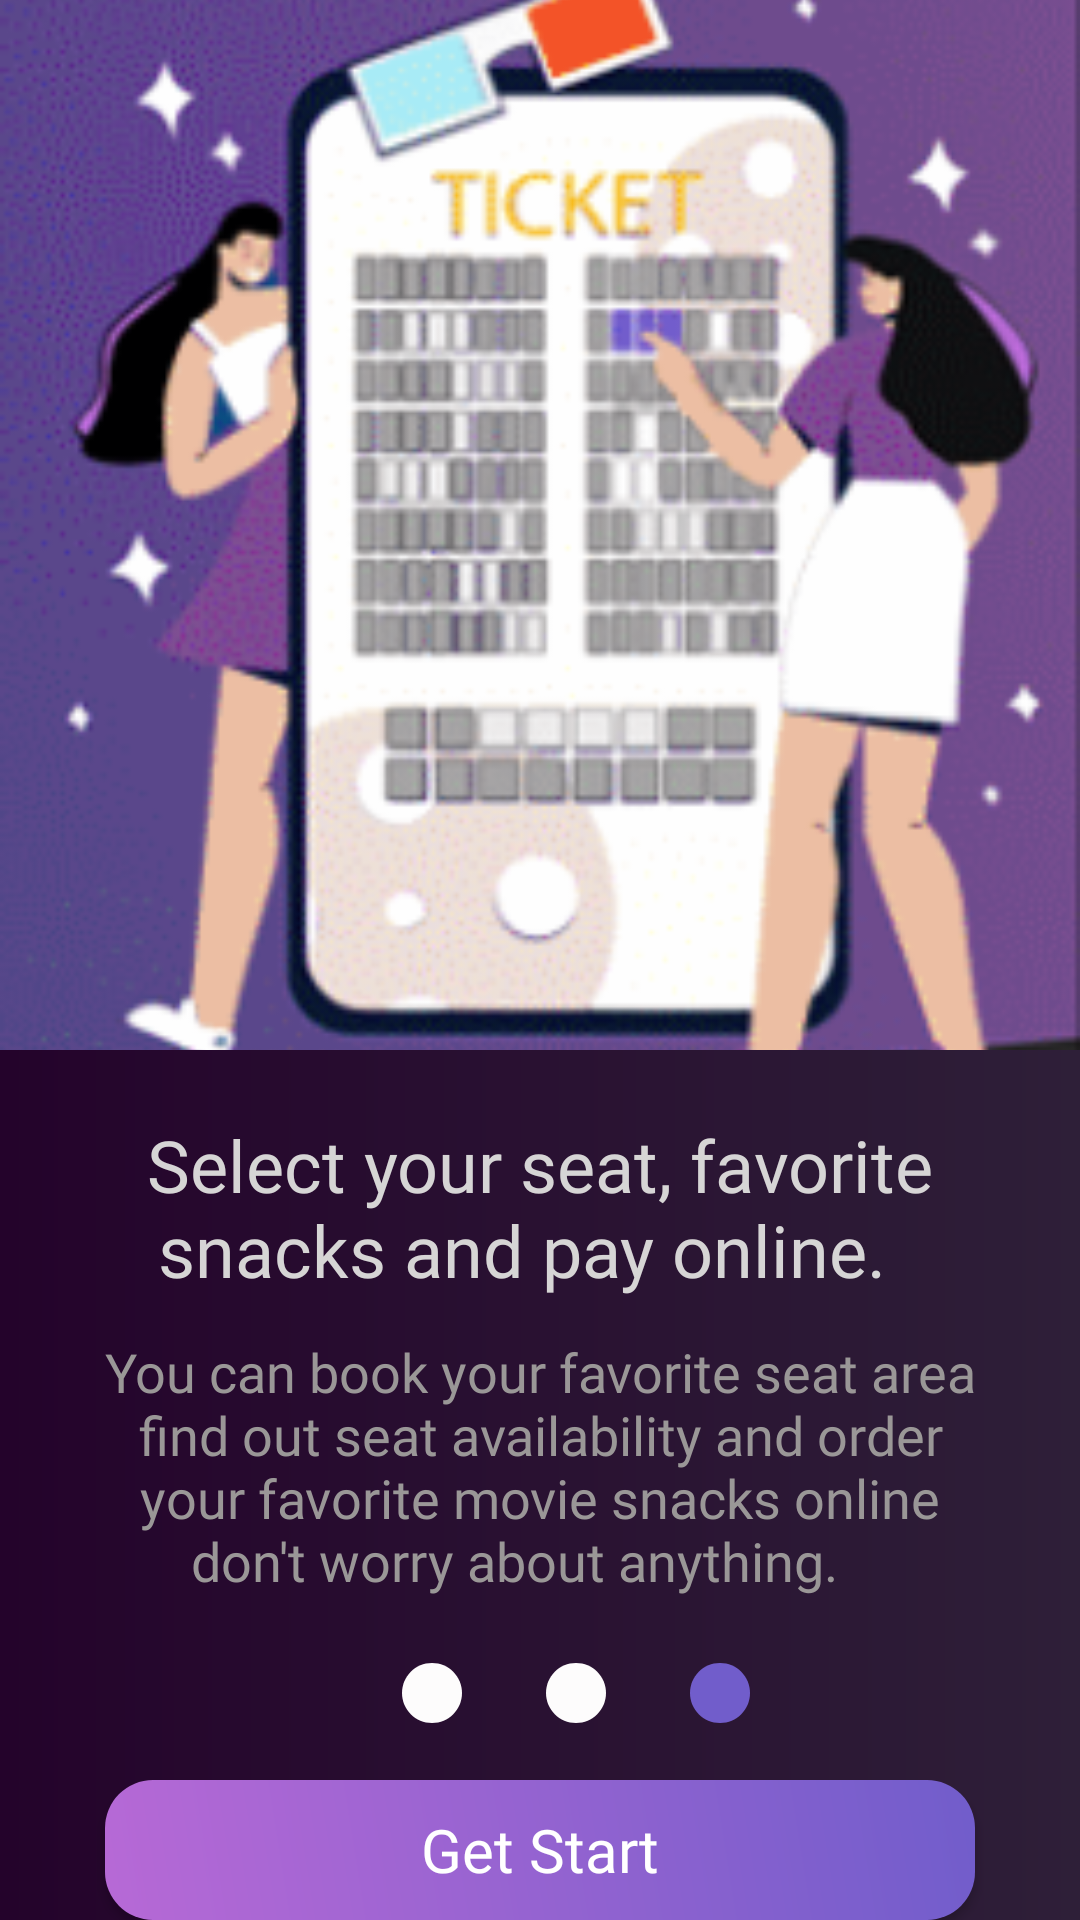

Android layout source for this screen:
<!-- AndroidManifest.xml: application theme Theme.Cinematic -->
<!-- res/layout/activity_third_page.xml -->
<?xml version="1.0" encoding="utf-8"?>
<LinearLayout xmlns:android="http://schemas.android.com/apk/res/android"
    xmlns:app="http://schemas.android.com/apk/res-auto"
    xmlns:tools="http://schemas.android.com/tools"
    android:layout_width="match_parent"
    android:layout_height="match_parent"
    android:orientation="vertical"
    android:background="@drawable/backkground_shape"
    tools:context=".ui.third_page">

    <ImageView
        android:layout_width="match_parent"
        android:layout_height="350dp"
        android:scaleType="centerCrop"
        android:src="@drawable/cinema3"></ImageView>

    <TextView
        android:id="@+id/textView"
        android:layout_width="match_parent"
        android:layout_height="wrap_content"
        android:layout_margin="22dp"
        android:fontFamily="@font/nunito_bold"
        android:gravity="center"
        android:text="Select your seat, favorite snacks and pay online.  "
        android:textColor="#D6D5D5"
        android:textSize="24sp" />

    <TextView
        android:id="@+id/textView4"
        android:layout_width="match_parent"
        android:layout_height="wrap_content"
        android:layout_marginLeft="30dp"
        android:layout_marginTop="-10dp"
        android:layout_marginRight="30dp"
        android:fontFamily="@font/nunito_meduim"
        android:gravity="center"
        android:text="You can book your favorite seat area find out seat availability and order your favorite movie snacks online don't worry about anything.    "
        android:textColor="#9A9797"
        android:textSize="18sp" />

    <LinearLayout
        android:layout_width="match_parent"
        android:layout_height="wrap_content"
        android:layout_marginTop="20dp"
        android:gravity="center"
        android:orientation="horizontal">

        <ImageView
            android:id="@+id/imageView"
            android:layout_width="wrap_content"
            android:layout_height="wrap_content"
            android:layout_marginStart="24dp"

            android:src="@drawable/baseline_circle_24" />

        <ImageView
            android:id="@+id/imageView2"
            android:layout_width="wrap_content"
            android:layout_height="wrap_content"
            android:layout_marginStart="24dp"
            android:src="@drawable/baseline_circle_24" />

        <ImageView
            android:id="@+id/imageView3"
            android:layout_width="wrap_content"
            android:layout_height="wrap_content"
            android:layout_marginStart="24dp"
            android:src="@drawable/baseline_circle_24_colored" />

    </LinearLayout>

    <Button
        android:id="@+id/thirdpage_button_getstart"
        android:layout_width="290dp"
        android:layout_height="wrap_content"
        android:layout_gravity="center"
        android:layout_marginTop="17dp"
        android:background="@drawable/btn_shabe"
        android:fontFamily="@font/nunito_bold"
        android:gravity="center"
        android:text="Get Start"
        android:textAllCaps="false"
        android:textColor="#FFFFFF"
        android:textSize="20sp" />

</LinearLayout>
<!-- resources referenced by this layout -->
<resources>
  <!-- drawable backkground_shape (drawable) -->
  <?xml version="1.0" encoding="utf-8"?>
  <shape xmlns:android="http://schemas.android.com/apk/res/android">
      <gradient  android:startColor="#24032b"  android:endColor="#2e1f38"></gradient>
  
  </shape>
  <!-- drawable baseline_circle_24 (drawable) -->
  <vector android:height="24dp" android:tint="#FDFCFC"
      android:viewportHeight="24" android:viewportWidth="24"
      android:width="24dp" xmlns:android="http://schemas.android.com/apk/res/android">
      <path android:fillColor="@android:color/white" android:pathData="M12,2C6.47,2 2,6.47 2,12s4.47,10 10,10 10,-4.47 10,-10S17.53,2 12,2z"/>
  </vector>
  <!-- drawable baseline_circle_24_colored (drawable) -->
  <vector android:height="24dp" android:tint="#715DCB"
      android:viewportHeight="24" android:viewportWidth="24"
      android:width="24dp" xmlns:android="http://schemas.android.com/apk/res/android">
      <path android:fillColor="@android:color/white" android:pathData="M12,2C6.47,2 2,6.47 2,12s4.47,10 10,10 10,-4.47 10,-10S17.53,2 12,2z"/>
  </vector>
  <!-- drawable btn_shabe (drawable) -->
  <?xml version="1.0" encoding="utf-8"?>
  <shape xmlns:android="http://schemas.android.com/apk/res/android">
      <corners android:radius="16dp"></corners>
  
      <gradient android:startColor="#B769D6" android:endColor="#715DCB"
  
          android:angle="45"></gradient>
  
  </shape>
  <!-- drawable cinema3: png bitmap (drawable, 107401 bytes) -->
  <style name="Theme.Cinematic" parent="Base.Theme.Cinematic" />
  <style name="Base.Theme.Cinematic" parent="Theme.AppCompat.Light.NoActionBar">
          
          
      </style>
</resources>
